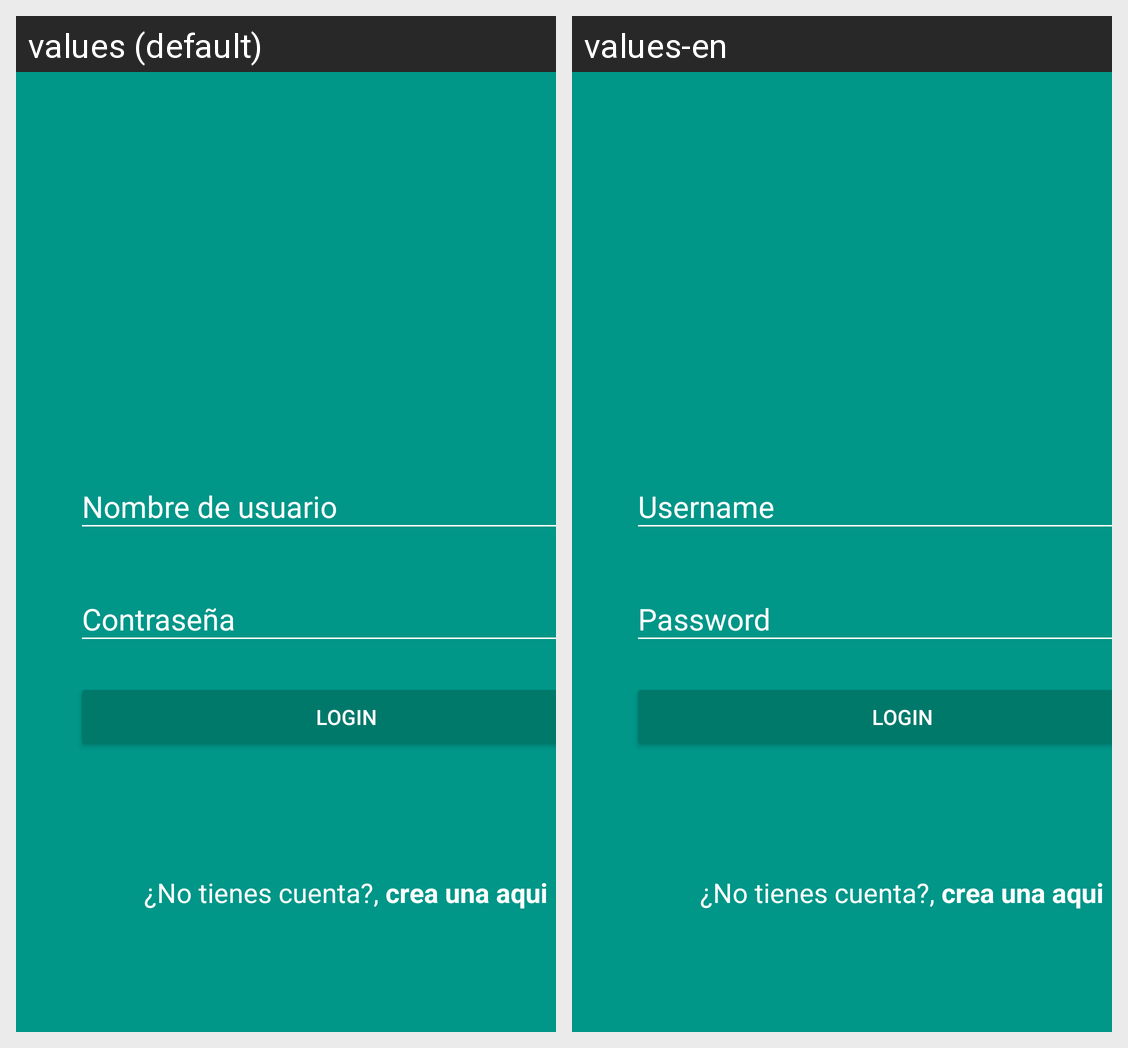

This grid shows one Android layout under two languages. Give, for every string resource on the screen, its name, the default text and each shown locale's text.
Android screen res/layout/activity_login.xml rendered under 2 locales, left to right: values (default), values-en. Device: Nexus 5 (rendered at 1080×1920; each locale shown at half size, 540×960, under a caption strip naming it); theme AppTheme.
Strings drawn on this screen, with the default value and each locale's value (text and hints the layout hard-codes, and strings that could not be matched under every locale, appear in the picture but are not listed):

nombre_de_usuario
  values: Nombre de usuario
  values-en: Username

contrasena
  values: Contraseña
  values-en: Password

button_text
  values: LOGIN
  values-en: LOGIN

no_tienes_cuenta
  values: ¿No tienes cuenta?, 
  values-en: ¿No tienes cuenta?, 

crea_una_aqui
  values: crea una aqui
  values-en: crea una aqui
